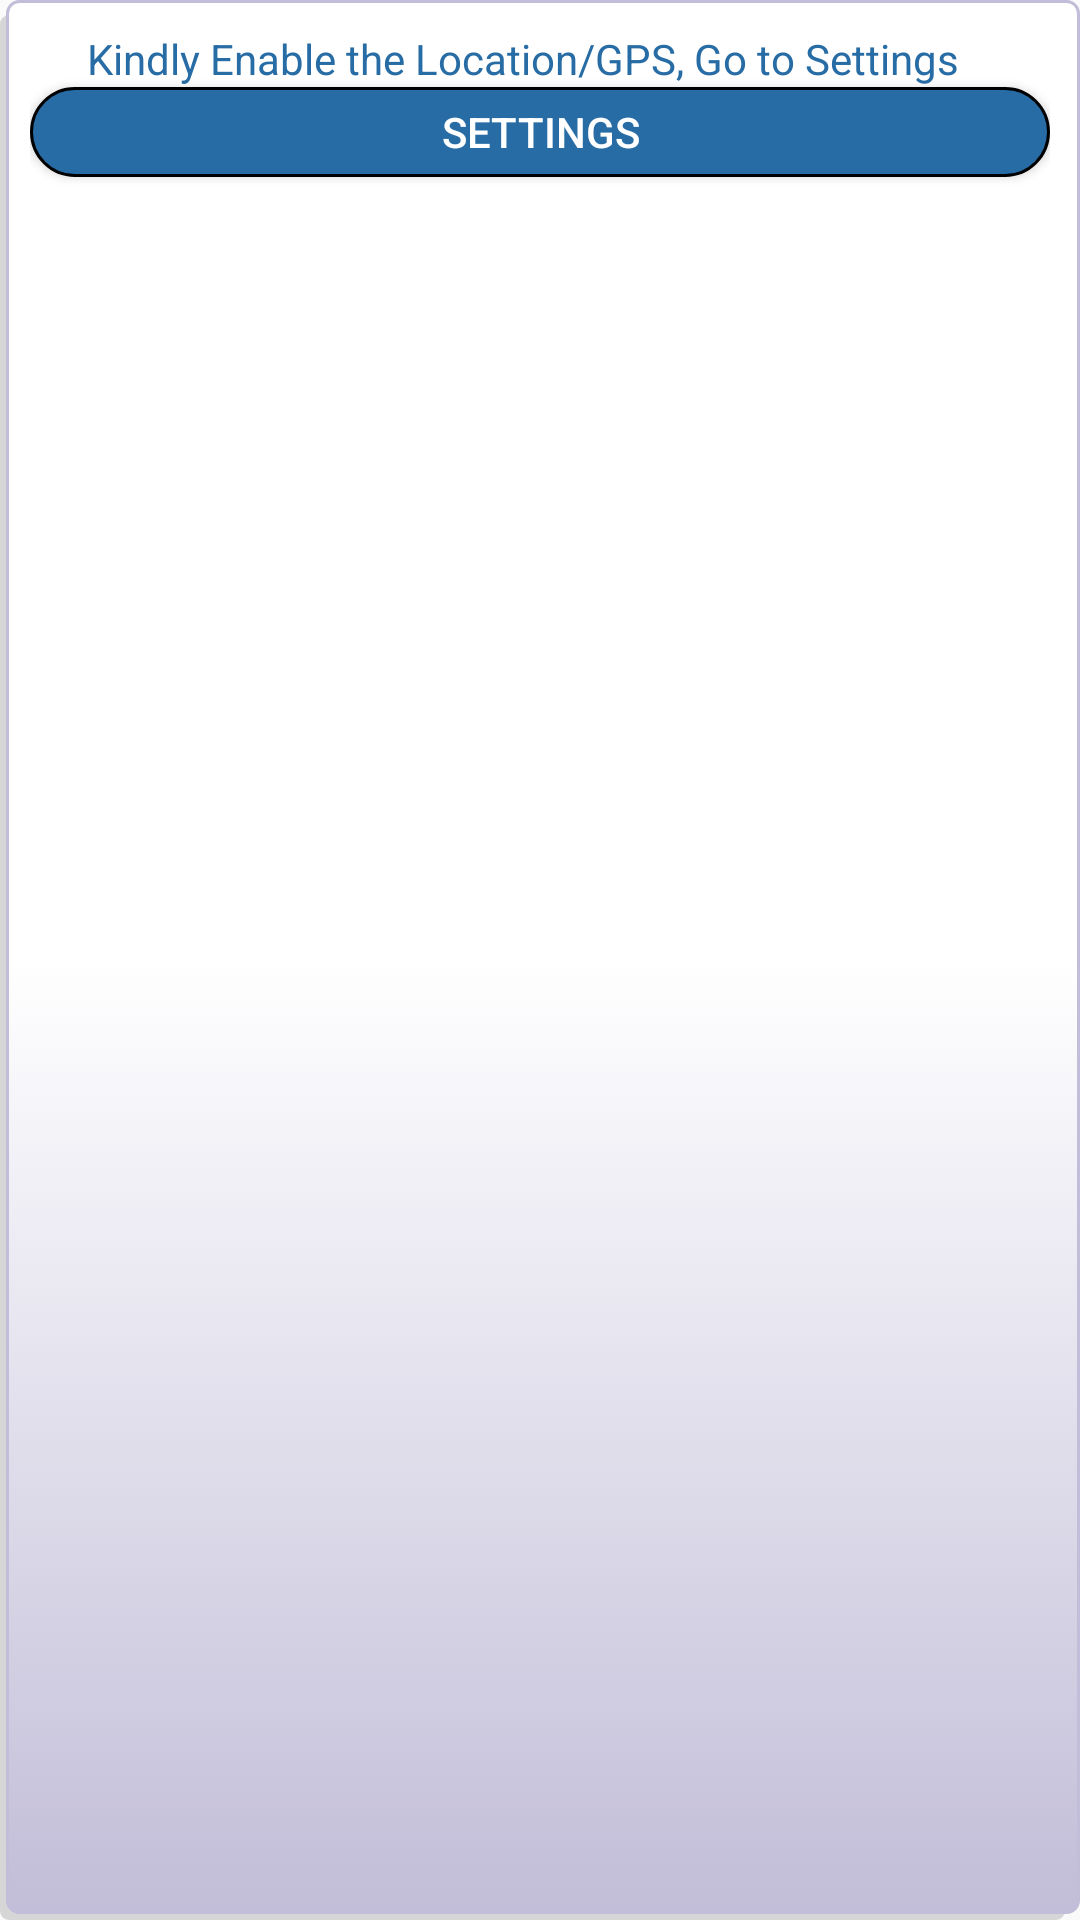

Write the Android layout XML for this screen, with the resource values it uses.
<!-- AndroidManifest.xml: application theme CustomActionBarTheme -->
<!-- res/layout/locationoption.xml -->
<?xml version="1.0" encoding="utf-8"?>
<LinearLayout xmlns:android="http://schemas.android.com/apk/res/android"
    android:layout_width="match_parent"
    android:layout_height="match_parent"
    android:orientation="vertical"
    android:background="@drawable/button_selector">
    
    <LinearLayout 
    android:id="@+id/LinearLayout02" 
    android:layout_height="wrap_content" 
    android:layout_width="wrap_content"
    >
    <ImageView
        android:id="@+id/locationdialog_IV"
        android:layout_width="wrap_content"
        android:layout_height="wrap_content"
        android:layout_marginRight="6dp" 
        />
    <TextView 
           
            android:layout_width="wrap_content"
            android:layout_height="wrap_content"
                android:layout_marginLeft="8dp"
                android:text="Kindly Enable the Location/GPS, Go to Settings"
                android:textColor="#276ca4" 
                android:paddingLeft="5dp"
               />

    </LinearLayout>
    <Button
        android:id="@+id/settingdialog_BT"
        android:layout_width="fill_parent"
        android:layout_height="30dp"
        android:layout_alignRight="@+id/radiogroup"
        android:layout_below="@+id/radiogroup"
        android:textSize="14sp"
        android:background="@drawable/buttonshapes"
        android:textColor="#fff"
        android:text="Settings"/>
    
    
</LinearLayout>
<!-- resources referenced by this layout -->
<resources>
  <!-- drawable button_selector (drawable) -->
  <selector xmlns:android="http://schemas.android.com/apk/res/android">
  
   
   <item>
      <layer-list>
          <item android:right="5dp" android:top="5dp">
              <shape>
                  <corners android:radius="3dp" />
                  <solid android:color="#D6D6D6" />
              </shape>
          </item>
          <item android:bottom="2dp" android:left="2dp">
              <shape>
                  <gradient android:angle="270" 
                       
                      android:endColor="#c2bdd8"
                      android:centerColor="#ffffff"
                       android:startColor="#ffffff"
                       
                       />
                  <stroke android:width="1dp" android:color="#c2bdd8" />
                  <corners android:radius="4dp" />
                  <padding android:bottom="10dp" android:left="10dp" 
                      android:right="10dp" android:top="10dp" />
              </shape>
          </item>
      </layer-list>
  </item>
   
  </selector>
  
  
  
  <!-- drawable buttonshapes (drawable) -->
  <?xml version="1.0" encoding="utf-8"?>
  <selector xmlns:android="http://schemas.android.com/apk/res/android" >
   
   
   
  
   
  
  <item >
      
      <shape android:shape="rectangle"  >
           <corners android:radius="40dip" />
           <stroke android:width="1dip"/>
           <solid android:color="#276ca4"/>
                      
       </shape>
   </item>
  </selector>
  <style name="CustomActionBarTheme" parent="@style/Theme.AppCompat.Light">
      <item name="android:textColorPrimary">@null</item>
      <item name="colorPrimary">@color/table_code</item>
      <item name="drawerArrowStyle">@style/DrawerHamburgerStyle</item>
      </style>
  <color name="table_code">#01b8a7</color>
  <style name="DrawerHamburgerStyle" parent="@style/Widget.AppCompat.DrawerArrowToggle">
          <item name="spinBars">true</item>
          <item name="color">@android:color/black</item>
      </style>
</resources>
